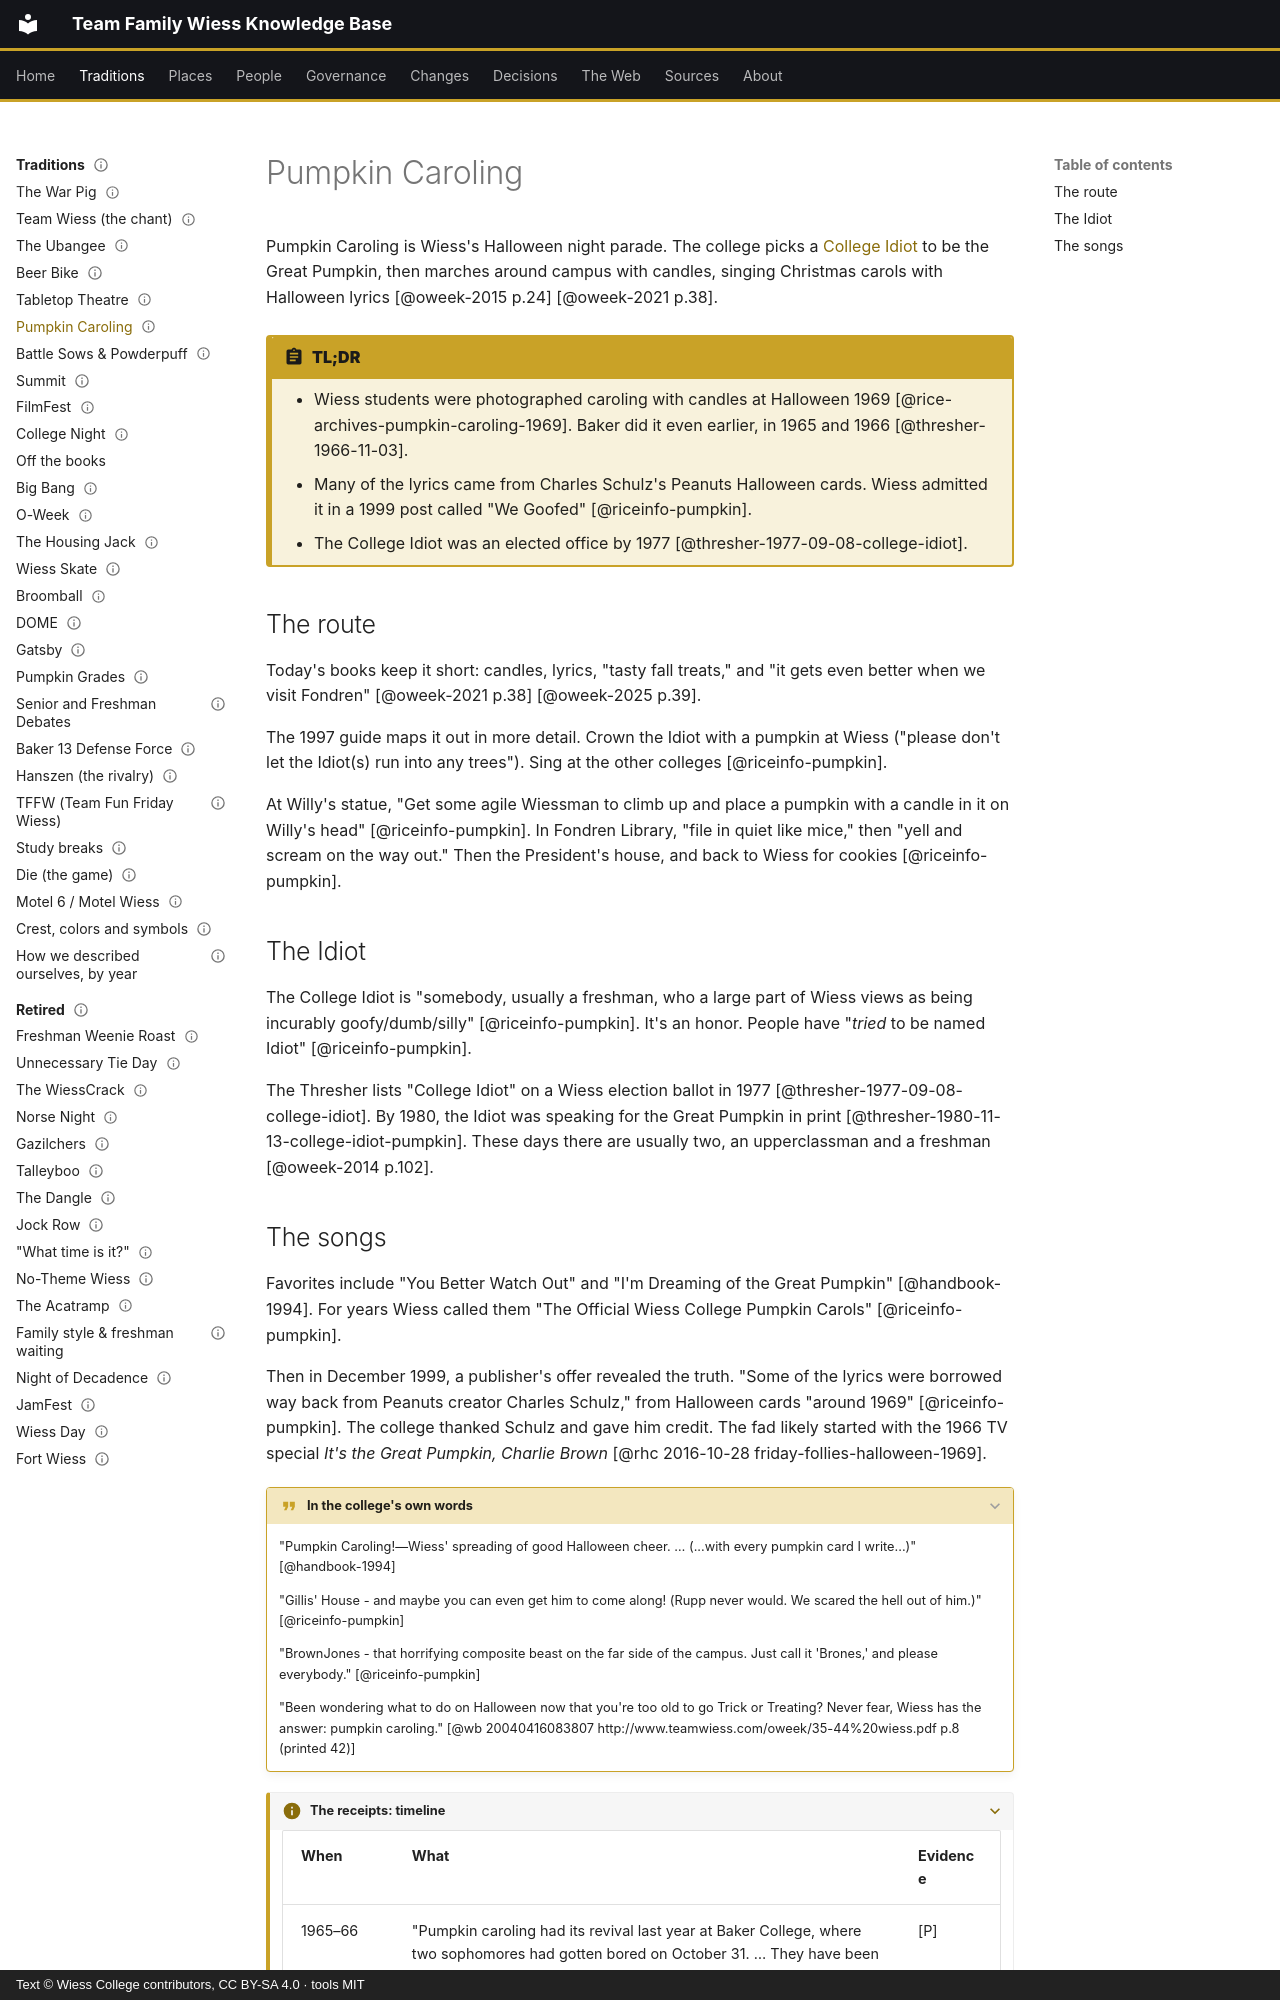

repository: Wiess-College/TFWKB · page: traditions/pumpkin-caroling/index.html · generator: mkdocs · copyright: Text © Wiess College contributors, CC BY-SA 4.0 · tools MIT

---
title: Pumpkin Caroling
status: draft
last_reviewed: 2026-10-04
reviewed_by: lm
---

# Pumpkin Caroling

Pumpkin Caroling is Wiess's Halloween night parade. The college picks a [College Idiot](../people/college-idiot.md) to be the Great Pumpkin, then marches around campus with candles, singing Christmas carols with Halloween lyrics [@oweek-2015 p.24] [@oweek-2021 p.38].

!!! abstract "TL;DR"
    - Wiess students were photographed caroling with candles at Halloween 1969 [@rice-archives-pumpkin-caroling-1969]. Baker did it even earlier, in 1965 and 1966 [@thresher-1966-11-03].
    - Many of the lyrics came from Charles Schulz's Peanuts Halloween cards. Wiess admitted it in a 1999 post called "We Goofed" [@riceinfo-pumpkin].
    - The College Idiot was an elected office by 1977 [@thresher-1977-09-08-college-idiot].

## The route

Today's books keep it short: candles, lyrics, "tasty fall treats," and "it gets even better when we visit Fondren" [@oweek-2021 p.38] [@oweek-2025 p.39].

The 1997 guide maps it out in more detail. Crown the Idiot with a pumpkin at Wiess ("please don't let the Idiot(s) run into any trees"). Sing at the other colleges [@riceinfo-pumpkin].

At Willy's statue, "Get some agile Wiessman to climb up and place a pumpkin with a candle in it on Willy's head" [@riceinfo-pumpkin]. In Fondren Library, "file in quiet like mice," then "yell and scream on the way out." Then the President's house, and back to Wiess for cookies [@riceinfo-pumpkin].

## The Idiot

The College Idiot is "somebody, usually a freshman, who a large part of Wiess views as being incurably goofy/dumb/silly" [@riceinfo-pumpkin]. It's an honor. People have "*tried* to be named Idiot" [@riceinfo-pumpkin].

The Thresher lists "College Idiot" on a Wiess election ballot in 1977 [@thresher-1977-09-08-college-idiot]. By 1980, the Idiot was speaking for the Great Pumpkin in print [@thresher-1980-11-13-college-idiot-pumpkin]. These days there are usually two, an upperclassman and a freshman [@oweek-2014 p.102].
